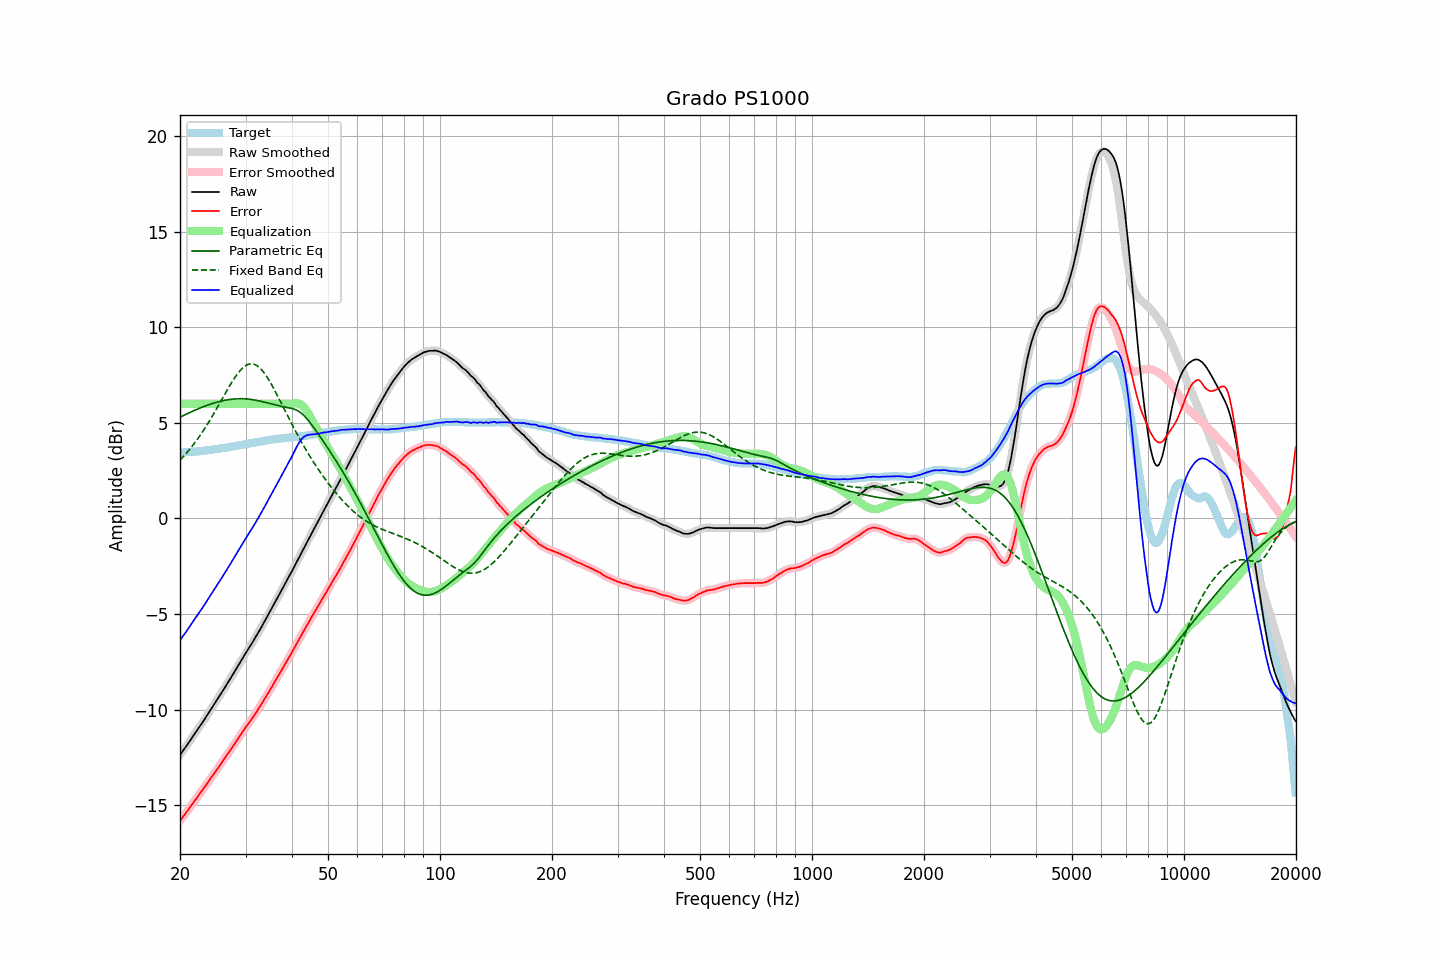

Source data for this figure (header and first rows):
frequency, raw, error, smoothed, error_smoothed, equalization, parametric_eq, fixed_band_eq, equalized_raw, equalized_smoothed, target
20.00, -12.38, -15.82, -12.37, -15.82, 6.00, 5.30, 3.05, -6.38, -6.37, 3.45
20.20, -12.26, -15.70, -12.26, -15.71, 6.00, 5.34, 3.14, -6.26, -6.26, 3.45
20.40, -12.14, -15.59, -12.14, -15.60, 6.00, 5.38, 3.23, -6.14, -6.14, 3.46
20.61, -12.03, -15.49, -12.02, -15.49, 6.00, 5.42, 3.32, -6.03, -6.02, 3.47
20.81, -11.91, -15.37, -11.91, -15.38, 6.00, 5.46, 3.42, -5.91, -5.91, 3.47
21.02, -11.79, -15.26, -11.79, -15.26, 6.00, 5.50, 3.51, -5.79, -5.79, 3.48
21.23, -11.67, -15.14, -11.66, -15.14, 6.00, 5.54, 3.61, -5.67, -5.66, 3.48
21.44, -11.53, -15.02, -11.54, -15.03, 6.00, 5.58, 3.72, -5.53, -5.54, 3.49
21.66, -11.42, -14.91, -11.42, -14.91, 6.00, 5.62, 3.83, -5.42, -5.42, 3.50
21.87, -11.29, -14.79, -11.29, -14.79, 6.00, 5.65, 3.94, -5.29, -5.29, 3.50
22.09, -11.17, -14.68, -11.17, -14.68, 6.00, 5.69, 4.05, -5.17, -5.17, 3.51
22.31, -11.04, -14.56, -11.05, -14.56, 6.00, 5.73, 4.16, -5.04, -5.05, 3.52
22.54, -10.93, -14.44, -10.92, -14.44, 6.00, 5.76, 4.28, -4.93, -4.92, 3.52
22.76, -10.80, -14.32, -10.80, -14.33, 6.00, 5.80, 4.40, -4.80, -4.80, 3.53
22.99, -10.68, -14.21, -10.67, -14.21, 6.00, 5.83, 4.53, -4.68, -4.67, 3.54
23.22, -10.55, -14.09, -10.55, -14.09, 6.00, 5.86, 4.66, -4.55, -4.55, 3.55
23.45, -10.42, -13.97, -10.42, -13.97, 6.00, 5.89, 4.79, -4.42, -4.42, 3.56
23.69, -10.29, -13.85, -10.29, -13.85, 6.00, 5.92, 4.92, -4.29, -4.29, 3.57
23.92, -10.15, -13.73, -10.16, -13.73, 6.00, 5.95, 5.06, -4.15, -4.16, 3.58
24.16, -10.03, -13.61, -10.03, -13.61, 6.00, 5.98, 5.20, -4.03, -4.03, 3.59
24.40, -9.89, -13.49, -9.90, -13.50, 6.00, 6.01, 5.34, -3.89, -3.90, 3.60
24.65, -9.77, -13.38, -9.76, -13.38, 6.00, 6.04, 5.48, -3.77, -3.76, 3.62
24.89, -9.63, -13.26, -9.63, -13.26, 6.00, 6.06, 5.63, -3.63, -3.63, 3.63
25.14, -9.49, -13.13, -9.50, -13.13, 6.00, 6.08, 5.77, -3.49, -3.50, 3.64
25.39, -9.36, -13.01, -9.37, -13.01, 6.00, 6.11, 5.92, -3.36, -3.37, 3.65
25.65, -9.24, -12.89, -9.23, -12.89, 6.00, 6.13, 6.07, -3.24, -3.23, 3.66
25.91, -9.11, -12.78, -9.10, -12.78, 6.00, 6.15, 6.22, -3.11, -3.10, 3.68
26.16, -8.96, -12.65, -8.97, -12.66, 6.00, 6.17, 6.37, -2.96, -2.97, 3.69
26.43, -8.84, -12.53, -8.83, -12.53, 6.00, 6.18, 6.52, -2.84, -2.83, 3.70
26.69, -8.70, -12.40, -8.70, -12.41, 6.00, 6.20, 6.67, -2.70, -2.70, 3.71
26.96, -8.56, -12.28, -8.56, -12.29, 6.00, 6.21, 6.81, -2.56, -2.56, 3.73
27.23, -8.43, -12.16, -8.42, -12.16, 6.00, 6.23, 6.96, -2.43, -2.42, 3.74
27.50, -8.29, -12.04, -8.29, -12.04, 6.00, 6.24, 7.10, -2.29, -2.29, 3.76
27.77, -8.14, -11.91, -8.15, -11.91, 6.00, 6.25, 7.23, -2.14, -2.15, 3.77
28.05, -8.01, -11.79, -8.01, -11.79, 6.00, 6.25, 7.36, -2.01, -2.01, 3.79
28.33, -7.87, -11.66, -7.87, -11.66, 6.00, 6.26, 7.48, -1.87, -1.87, 3.80
28.62, -7.73, -11.54, -7.73, -11.54, 6.00, 6.26, 7.59, -1.73, -1.73, 3.82
28.90, -7.59, -11.41, -7.59, -11.41, 6.00, 6.27, 7.70, -1.59, -1.59, 3.83
29.19, -7.45, -11.29, -7.45, -11.29, 6.00, 6.27, 7.79, -1.45, -1.45, 3.85
29.48, -7.31, -11.16, -7.30, -11.16, 6.00, 6.27, 7.88, -1.31, -1.30, 3.86
29.78, -7.17, -11.04, -7.17, -11.04, 6.00, 6.26, 7.95, -1.17, -1.17, 3.88
30.08, -7.03, -10.91, -7.03, -10.92, 6.00, 6.26, 8.01, -1.03, -1.03, 3.89
30.38, -6.90, -10.80, -6.90, -10.80, 6.00, 6.25, 8.05, -0.90, -0.90, 3.91
30.68, -6.77, -10.68, -6.77, -10.69, 6.00, 6.24, 8.08, -0.77, -0.77, 3.92
30.99, -6.64, -10.57, -6.63, -10.57, 6.00, 6.23, 8.09, -0.64, -0.63, 3.94
31.30, -6.50, -10.44, -6.50, -10.45, 6.00, 6.22, 8.09, -0.50, -0.50, 3.95
31.61, -6.36, -10.32, -6.36, -10.32, 6.00, 6.21, 8.07, -0.36, -0.36, 3.97
31.93, -6.22, -10.19, -6.22, -10.19, 6.00, 6.19, 8.04, -0.22, -0.22, 3.98
32.24, -6.07, -10.07, -6.07, -10.07, 6.00, 6.17, 7.99, -0.07, -0.07, 4.00
32.57, -5.93, -9.93, -5.93, -9.94, 6.00, 6.16, 7.92, 0.07, 0.07, 4.01
32.89, -5.78, -9.81, -5.78, -9.81, 6.00, 6.14, 7.85, 0.22, 0.22, 4.03
33.22, -5.64, -9.67, -5.63, -9.67, 6.00, 6.12, 7.76, 0.36, 0.37, 4.04
33.55, -5.47, -9.53, -5.48, -9.54, 6.00, 6.10, 7.65, 0.53, 0.52, 4.06
33.89, -5.33, -9.39, -5.33, -9.40, 6.00, 6.07, 7.54, 0.67, 0.67, 4.07
34.23, -5.18, -9.26, -5.17, -9.26, 6.00, 6.05, 7.42, 0.82, 0.83, 4.09
34.57, -5.02, -9.11, -5.02, -9.12, 6.00, 6.03, 7.28, 0.98, 0.98, 4.10
34.92, -4.87, -8.97, -4.87, -8.98, 6.00, 6.01, 7.14, 1.13, 1.13, 4.11
35.27, -4.71, -8.83, -4.71, -8.83, 6.00, 5.99, 7.00, 1.29, 1.29, 4.13
35.62, -4.56, -8.69, -4.55, -8.69, 6.00, 5.96, 6.85, 1.44, 1.45, 4.14
35.97, -4.39, -8.54, -4.40, -8.55, 6.00, 5.94, 6.69, 1.61, 1.60, 4.15
... 635 more rows
